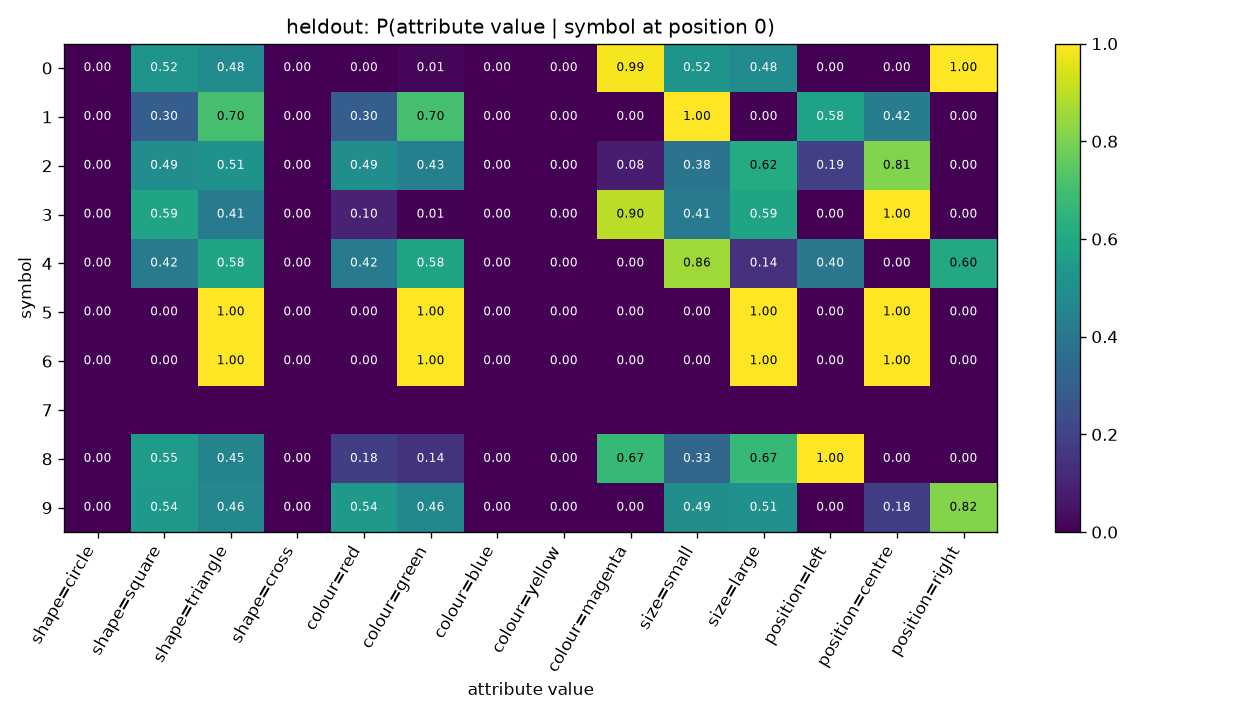

Source data for this figure (header and first rows):
symbol, shape=circle, shape=square, shape=triangle, shape=cross, colour=red, colour=green, colour=blue, colour=yellow, colour=magenta, size=small, size=large, position=left, position=centre, position=right
0, 0.0, 0.5179, 0.4821, 0.0, 0.0, 0.0119, 0.0, 0.0, 0.9881, 0.5179, 0.4821, 0.0, 0.0, 1.0
1, 0.0, 0.2969, 0.7031, 0.0, 0.2969, 0.7031, 0.0, 0.0, 0.0, 1.0, 0.0, 0.5781, 0.4219, 0.0
2, 0.0, 0.4895, 0.5105, 0.0, 0.4895, 0.4336, 0.0, 0.0, 0.07692, 0.3846, 0.6154, 0.1888, 0.8112, 0.0
3, 0.0, 0.5854, 0.4146, 0.0, 0.09756, 0.006098, 0.0, 0.0, 0.8963, 0.4146, 0.5854, 0.0, 1.0, 0.0
4, 0.0, 0.4176, 0.5824, 0.0, 0.4176, 0.5824, 0.0, 0.0, 0.0, 0.8571, 0.1429, 0.3956, 0.0, 0.6044
5, 0.0, 0.0, 1.0, 0.0, 0.0, 1.0, 0.0, 0.0, 0.0, 0.0, 1.0, 0.0, 1.0, 0.0
6, 0.0, 0.0, 1.0, 0.0, 0.0, 1.0, 0.0, 0.0, 0.0, 0.0, 1.0, 0.0, 1.0, 0.0
7, , , , , , , , , , , , , , 
8, 0.0, 0.5526, 0.4474, 0.0, 0.1842, 0.1447, 0.0, 0.0, 0.6711, 0.3289, 0.6711, 1.0, 0.0, 0.0
9, 0.0, 0.5368, 0.4632, 0.0, 0.5368, 0.4632, 0.0, 0.0, 0.0, 0.4926, 0.5074, 0.0, 0.1838, 0.8162
